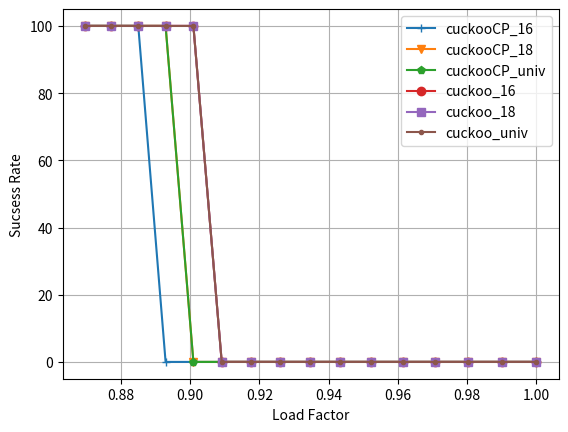

This figure's Python source:
# importing the required module
import matplotlib.pyplot as plt
  
# x axis values
x = [100,101,102,103,104,105,106,107,108,109,110,111,112,113,114,115]
x = [100.0/x1 for x1 in x ]



# corresponding y axis values
y_cuckooCP16 = [
0,
0,
0,
0,
0,
0,
0,
0,
0,
0,
0,
0,
0,
100,
100,
100
]


y_cuckoo16 = [
0,
0,
0,
0,
0,
0,
0,
0,
0,
0,
0,
100,
100,
100,
100,
100
]

y_cuckooCP18 = [
0,
0,
0,
0,
0,
0,
0,
0,
0,
0,
0,
0,
100,
100,
100,
100
]


y_cuckoo18 = [
0,
0,
0,
0,
0,
0,
0,
0,
0,
0,
0,
100,
100,
100,
100,
100
]




y_cuckooCP_univ = [
0,
0,
0,
0,
0,
0,
0,
0,
0,
0,
0,
0,
100,
100,
100,
100
]


y_cuckoo_univ = [
0,
0,
0,
0,
0,
0,
0,
0,
0,
0,
0,
100,
100,
100,
100,
100
]


  
# plotting the points 
plt.plot(x, y_cuckooCP16, marker='+')
plt.plot(x, y_cuckooCP18, marker='v')
plt.plot(x, y_cuckooCP_univ,  marker='p')
plt.plot(x, y_cuckoo16,  marker='o')
plt.plot(x, y_cuckoo18,  marker='s')
plt.plot(x, y_cuckoo_univ,  marker='.')

# naming the x axis
plt.xlabel('Load Factor')
# naming the y axis
plt.ylabel('Sucsess Rate')

plt.grid()
#plt.yscale("log")
#plt.xscale("log")
  
# giving a title to my graph
#plt.title('Heavy Hitters, Memory: 2Mb')
plt.gca().legend(('cuckooCP_16','cuckooCP_18', 'cuckooCP_univ', 'cuckoo_16','cuckoo_18', 'cuckoo_univ'))
# function to show the plot
plt.show()






